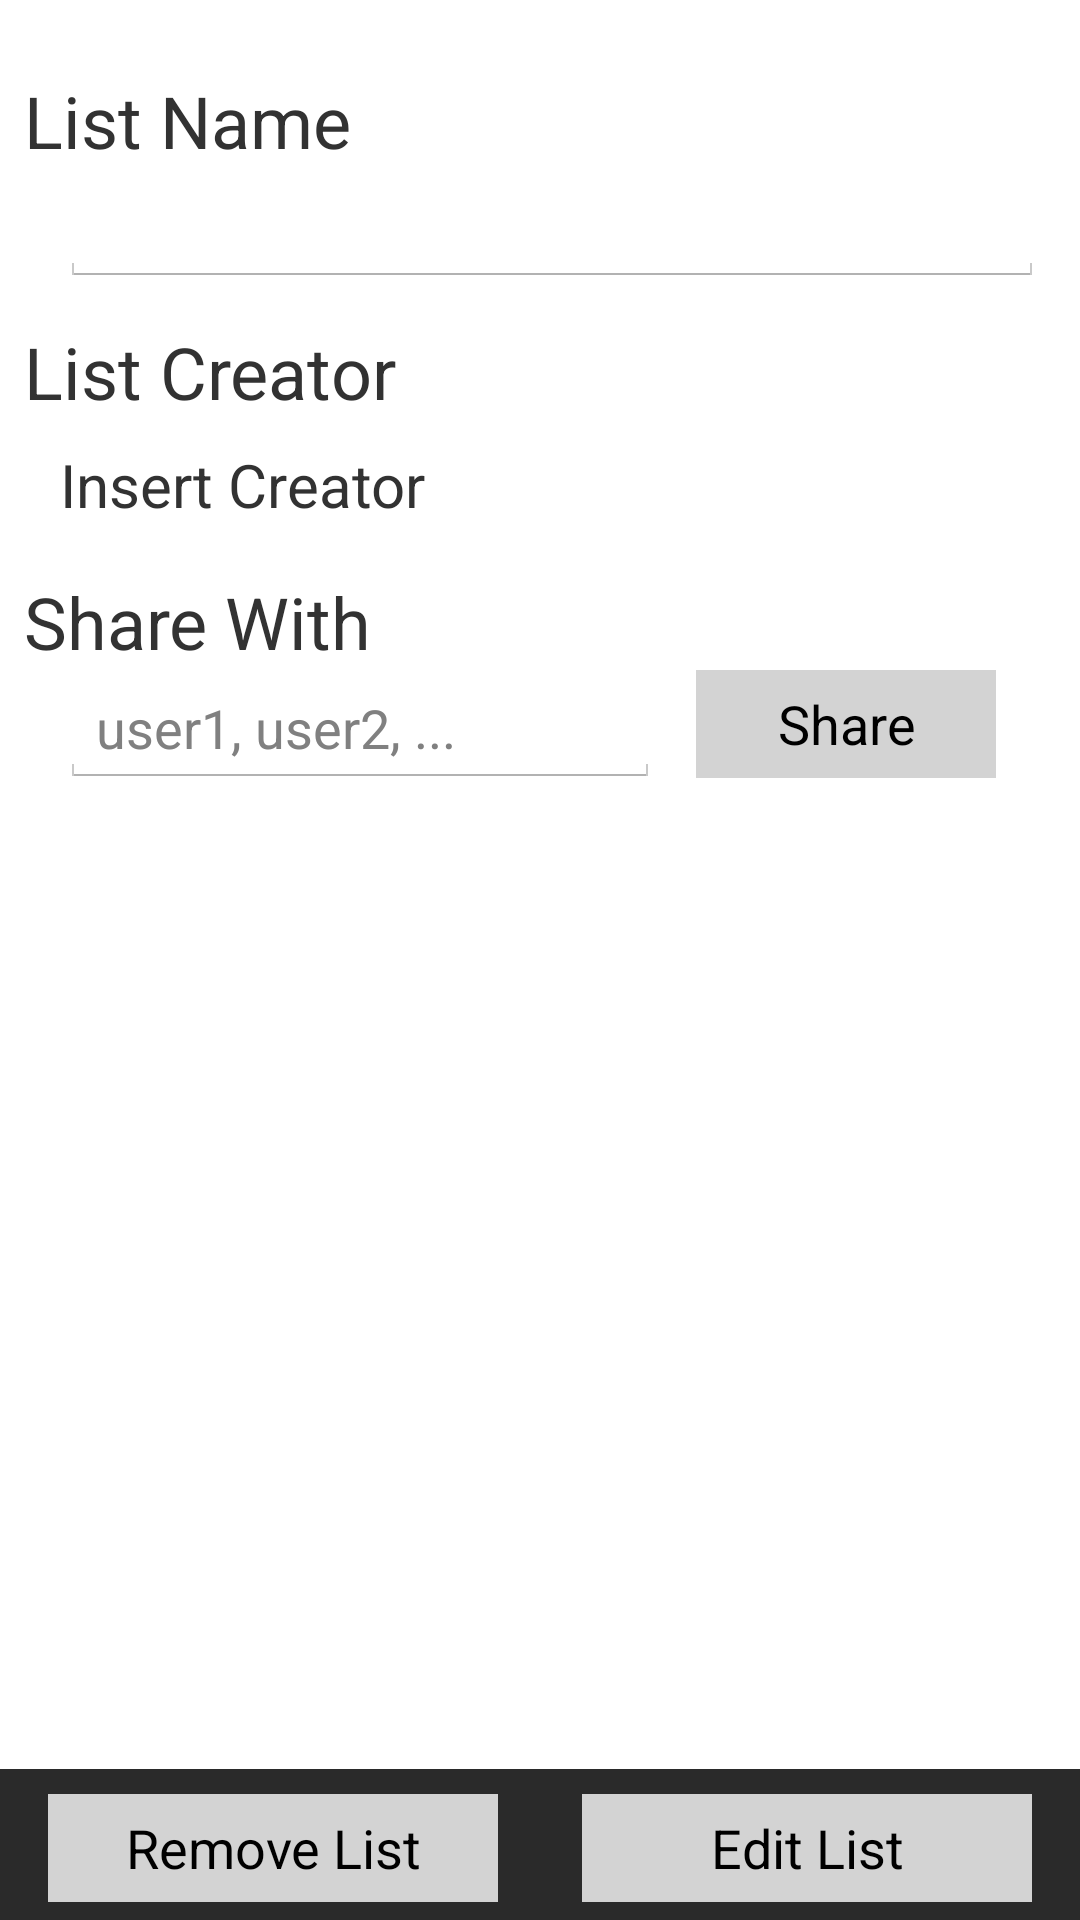

Reconstruct the res/layout file that produces this screen, plus the resources it refers to.
<!-- AndroidManifest.xml: application theme Theme.Stockup -->
<!-- res/layout/edit_list.xml -->
<?xml version="1.0" encoding="utf-8"?>
<RelativeLayout xmlns:android="http://schemas.android.com/apk/res/android"
    android:orientation="vertical"
    android:layout_width="match_parent"
    android:layout_height="match_parent"
    >

    <TextView
        android:layout_marginTop="24dp"
        android:id="@+id/list_name"
        android:text="List Name"
        android:layout_width="wrap_content"
        android:layout_height="wrap_content"
        android:textSize="24sp"
        android:layout_marginLeft="8dp"
        />

    <EditText
        android:id="@+id/insert_list_name"
        android:layout_width="fill_parent"
        android:layout_height="wrap_content"
        android:layout_below="@id/list_name"
        android:layout_marginLeft="20dp"
        android:layout_marginRight="12dp"
        />

    <TextView
        android:id="@+id/list_creator"
        android:text="List Creator"
        android:layout_marginTop="12dp"
        android:layout_width="fill_parent"
        android:layout_height="wrap_content"
        android:layout_below="@id/insert_list_name"
        android:textSize="24sp"
        android:layout_marginLeft="8dp"
        />

    <TextView
        android:id="@+id/insert_list_creator"
        android:text="Insert Creator"
        android:layout_width="fill_parent"
        android:layout_height="wrap_content"
        android:layout_below="@id/list_creator"
        android:textSize="20sp"
        android:layout_marginLeft="20dp"
        android:layout_marginRight="12dp"
        android:layout_marginTop="8dp"
        android:layout_marginBottom="12dp"
        />

    <TextView
        android:id="@+id/list_share"
        android:text="Share With"
        android:layout_width="fill_parent"
        android:layout_height="wrap_content"
        android:layout_below="@id/insert_list_creator"
        android:textSize="24sp"
        android:layout_marginTop="4dp"
        android:layout_marginLeft="8dp"
        />

    <EditText
        android:id="@+id/insert_share"
        android:hint="user1, user2, ..."
        android:layout_width="200dp"
        android:layout_height="wrap_content"
        android:layout_below="@id/list_share"
        android:layout_marginLeft="20dp"
        />

    <Button
        android:id="@+id/share_button"
        android:text="Share"
        android:layout_width="100dp"
        android:layout_height="36dp"
        android:layout_marginTop="0dp"
        android:layout_toRightOf="@id/insert_share"
        android:layout_below="@id/list_share"
        android:layout_marginBottom="6dp"
        android:layout_marginLeft="12dp"

        android:background="#d3d3d3"
        />

    <TextView
        android:id="@+id/bottom_bar"
        android:layout_width="fill_parent"
        android:layout_height="60dp"
        android:layout_marginLeft="-8dp"
        android:layout_alignParentBottom="true"
        android:background="#2a2a2a"
        android:layout_marginBottom="-10dp"
        />

    <Button
        android:id="@+id/remove_button"
        android:text="Remove List"
        android:layout_width="150dp"
        android:layout_height="36dp"
        android:layout_marginTop="0dp"
        android:layout_alignParentBottom="true"
        android:layout_marginBottom="6dp"
        android:layout_alignParentLeft="true"
        android:layout_marginLeft="16dp"
        android:background="#d3d3d3"
        />

    <Button
        android:id="@+id/edit_button"
        android:text="Edit List"
        android:layout_width="150dp"
        android:layout_height="36dp"
        android:layout_marginTop="0dp"
        android:layout_alignParentBottom="true"
        android:layout_marginBottom="6dp"
        android:layout_alignParentRight="true"
        android:layout_marginRight="16dp"
        android:background="#d3d3d3"
        />


</RelativeLayout>
<!-- resources referenced by this layout -->
<resources>
  <!-- drawable selectable_background_stockup (drawable) -->
  <?xml version="1.0" encoding="utf-8"?>
  <selector xmlns:android="http://schemas.android.com/apk/res/android"
          android:exitFadeDuration="@android:integer/config_mediumAnimTime" >
      <item android:state_pressed="false" android:state_focused="true" android:drawable="@drawable/list_focused_stockup" />
      <item android:state_pressed="true" android:drawable="@drawable/list_pressed_stockup" />
      <item android:drawable="@android:color/transparent" />
  </selector>
  <style name="PopupMenu.Stockup" parent="@android:style/Widget.Holo.ListPopupWindow">
          <item name="android:popupBackground">@drawable/menu_dropdown_panel_stockup</item>
          <item name="android:textSize">44sp</item>
          <item name="android:textColor">#ffffffff</item>
      </style>
  <style name="DropDownListView.Stockup" parent="@android:style/Widget.Holo.ListView.DropDown">
          <item name="android:listSelector">@drawable/selectable_background_stockup</item>
          <item name="android:textSize">44sp</item>
          <item name="android:textColor">#ffffffff</item>
      </style>
  <style name="ActionBarTabStyle.Stockup" parent="@android:style/Widget.Holo.ActionBar.TabView">
          <item name="android:background">@drawable/tab_indicator_ab_stockup</item>
          <item name="android:textSize">44sp</item>
          <item name="android:textColor">#ffffffff</item>
  
  
      </style>
  <style name="DropDownNav.Stockup" parent="@android:style/Widget.Holo.Spinner">
          <item name="android:background">@drawable/spinner_background_ab_stockup</item>
          <item name="android:popupBackground">@drawable/menu_dropdown_panel_stockup</item>
          <item name="android:dropDownSelector">@drawable/selectable_background_stockup</item>
          <item name="android:textSize">44sp</item>
          <item name="android:textColor">#ffffffff</item>
      </style>
  <style name="ActionBar.Solid.Stockup" parent="@android:style/Widget.Holo.Light.ActionBar.Solid.Inverse">
          <item name="android:background">@drawable/ab_solid_stockup</item>
          <item name="android:backgroundStacked">@drawable/ab_stacked_solid_stockup</item>
          <item name="android:backgroundSplit">@drawable/ab_bottom_solid_stockup</item>
          <item name="android:progressBarStyle">@style/ProgressBar.Stockup</item>
          <item name="android:textColor">#ffffffff</item>
          <item name="android:textSize">44sp</item>
  
      </style>
  <style name="ActionButton.CloseMode.Stockup" parent="@android:style/Widget.Holo.ActionButton.CloseMode">
          <item name="android:background">@drawable/btn_cab_done_stockup</item>
          <item name="android:textColor">#ffffffff</item>
  
      </style>
  <style name="TextAppearance">
          <item name="android:textColor">@android:color/white</item>
      </style>
  <style name="Theme.Stockup.Widget" parent="@android:style/Theme.Holo">
          <item name="android:popupMenuStyle">@style/PopupMenu.Stockup</item>
          <item name="android:dropDownListViewStyle">@style/DropDownListView.Stockup</item>
          <item name="android:textSize">44sp</item>
          <item name="android:textColor">#ffffffff</item>
  
      </style>
  <style name="ProgressBar.Stockup" parent="@android:style/Widget.Holo.ProgressBar.Horizontal">
          <item name="android:progressDrawable">@drawable/progress_horizontal_stockup</item>
          <item name="android:textColor">#ffffffff</item>
  
      </style>
  <!-- drawable btn_cab_done_stockup (drawable) -->
  <?xml version="1.0" encoding="utf-8"?>
  <selector xmlns:android="http://schemas.android.com/apk/res/android">
      <item android:state_pressed="true"
          android:drawable="@drawable/btn_cab_done_pressed_stockup" />
      <item android:state_focused="true" android:state_enabled="true"
          android:drawable="@drawable/btn_cab_done_focused_stockup" />
      <item android:state_enabled="true"
          android:drawable="@drawable/btn_cab_done_default_stockup" />
  </selector>
</resources>
